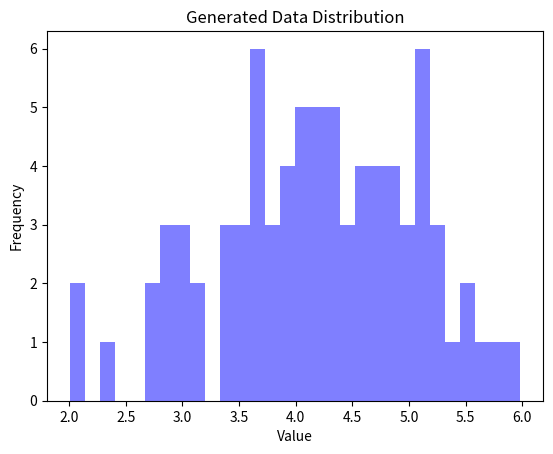

Python code for this plot:
#!/usr/bin/env python

import numpy as np
import matplotlib.pyplot as plt
class SyntheticDataGenerator:
    def __init__(self, num_samples, mean_range):
        self.num_samples = num_samples
        self.mean_range = mean_range
    
    def generate_data(self):
        mean1 = np.random.uniform(*self.mean_range)
        std1 = np.random.uniform(0.4, 1.6)
        data1 = np.random.normal(mean1, std1, self.num_samples)
        mean2 = np.mean(data1)
        std2 = np.std(data1)
        print("Mean:", mean2)
        print("Standard Deviation:", std2)
        return data1
    
    def plot_distributions(self):
        data = self.generate_data()
        plt.hist(data, bins=30, alpha=0.5, color='blue')
        plt.xlabel('Value')
        plt.ylabel('Frequency')
        plt.title('Generated Data Distribution')
        plt.show()
        
    def write_to_file(self, filename):
        data = self.generate_data()
        np.savetxt(filename, data)

if __name__ == "__main__":
    generator = SyntheticDataGenerator(num_samples=80, mean_range=(3, 6))
    generator.plot_distributions()
    generator.write_to_file('synthetic_data.txt')